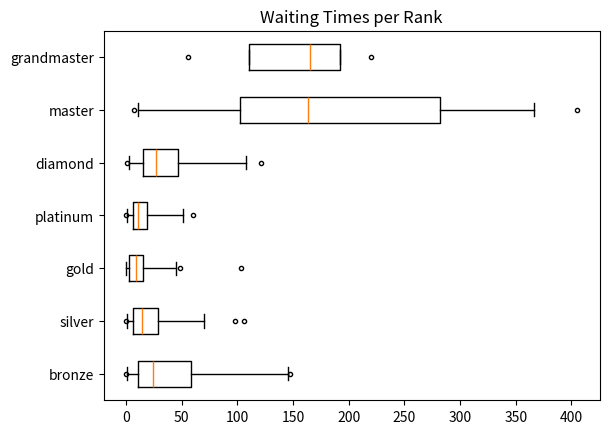
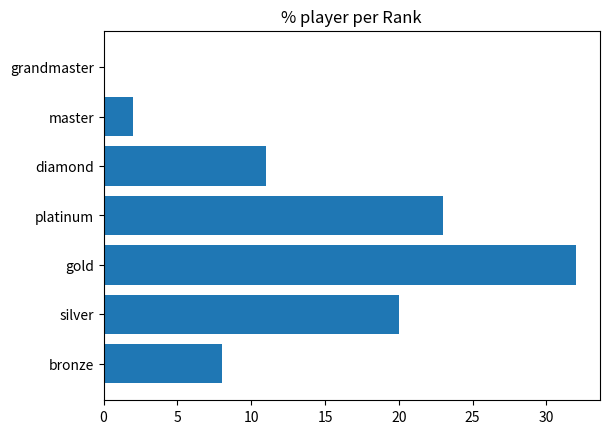
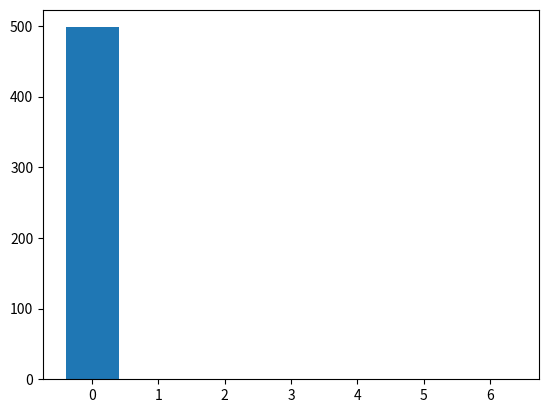

Generate these figures, in order, with matplotlib:
from collections import namedtuple

PlayerEntry = namedtuple('PlayerEntry', 'timestamp playerid rank')

from uuid import uuid4
from datetime import datetime, timedelta

rank_names = ['bronze', 'silver', 'gold', 'platinum',
              'diamond', 'master', 'grandmaster']
rank_sizes = [0.08, 0.21, 0.32, 0.25, 0.10, 0.03, 0.01]

stime = datetime.now()
etime = stime + timedelta(hours=1)
total_entries = 1000


from random import randrange
import random

def create_rand_entry(start_time, end_time):
    dtime = end_time - start_time
    rtime = randrange(0, dtime.seconds)
    timestamp = start_time + timedelta(seconds=rtime)
    playerid = uuid4().hex
    rank = random.choices(rank_names, rank_sizes)

    return PlayerEntry(timestamp, playerid, rank[0])

create_rand_entry(stime, etime)

from queue import PriorityQueue

player_queue = PriorityQueue(0)

for i in range(total_entries):
    e = create_rand_entry(stime, etime)
    player_queue.put(e)

matched = list()
# cache for each rank
match_rank = dict(zip(rank_names, [[],[],[],[],[],[],[]]))

while not player_queue.empty():
    p = player_queue.get()
    # we check if there is already another player with the same rank
    if match_rank[p.rank] == []:
        # save player to our cache
        match_rank[p.rank].append(p)
    else:
        # remove the player on the cache and match it with the new found player
        matched.append((match_rank[p.rank].pop(), p))

for r in rank_names:
    if match_rank[r] != []:
        print("not matched: %s" % r)

# Group waiting times by rank
wait_times_by_rank = dict(zip(rank_names,[[],[],[],[],[],[],[]]))
for p1, p2 in matched:
    wait_times_by_rank[p1.rank].append((p2.timestamp - p1.timestamp).seconds)

# Print the longest waiting time for each rank in seconds
for i in wait_times_by_rank:
    print(i, max(wait_times_by_rank[i]))

import matplotlib.pyplot as plt

fig, ax = plt.subplots()
ax.set_title("Waiting Times per Rank")
ax.boxplot(
    wait_times_by_rank.values(), labels=wait_times_by_rank.keys(),
    vert=False, sym='.', whis=[1,99])

plt.show()

rank_count = dict(zip(rank_names,[0,0,0,0,0,0,0]))

for (p1, p2) in matched:
    rank_count[p1.rank] += 1
    rank_count[p2.rank] += 1

# Show player percentage per Rank
total_players_matched = len(matched) * len(matched[0])
percent = list(map(lambda x: (x * 100) // total_players_matched, rank_count.values()))

fig, ax = plt.subplots()
ax.set_title("% player per Rank")
ax.barh(list(rank_count.keys()), percent)

plt.show()

rank_id = dict(zip(rank_names,[0,1,2,3,4,5,6]))
rank_diff = dict(zip([0,1,2,3,4,5,6], [0,0,0,0,0,0,0]))

for (p1, p2) in matched:
    p1_id = rank_id[p1.rank]
    p2_id = rank_id[p2.rank]
    rank_diff[abs(p1_id - p2_id)] += 1

fig, ax = plt.subplots()
ax.bar(rank_diff.keys(), rank_diff.values())
plt.show();










